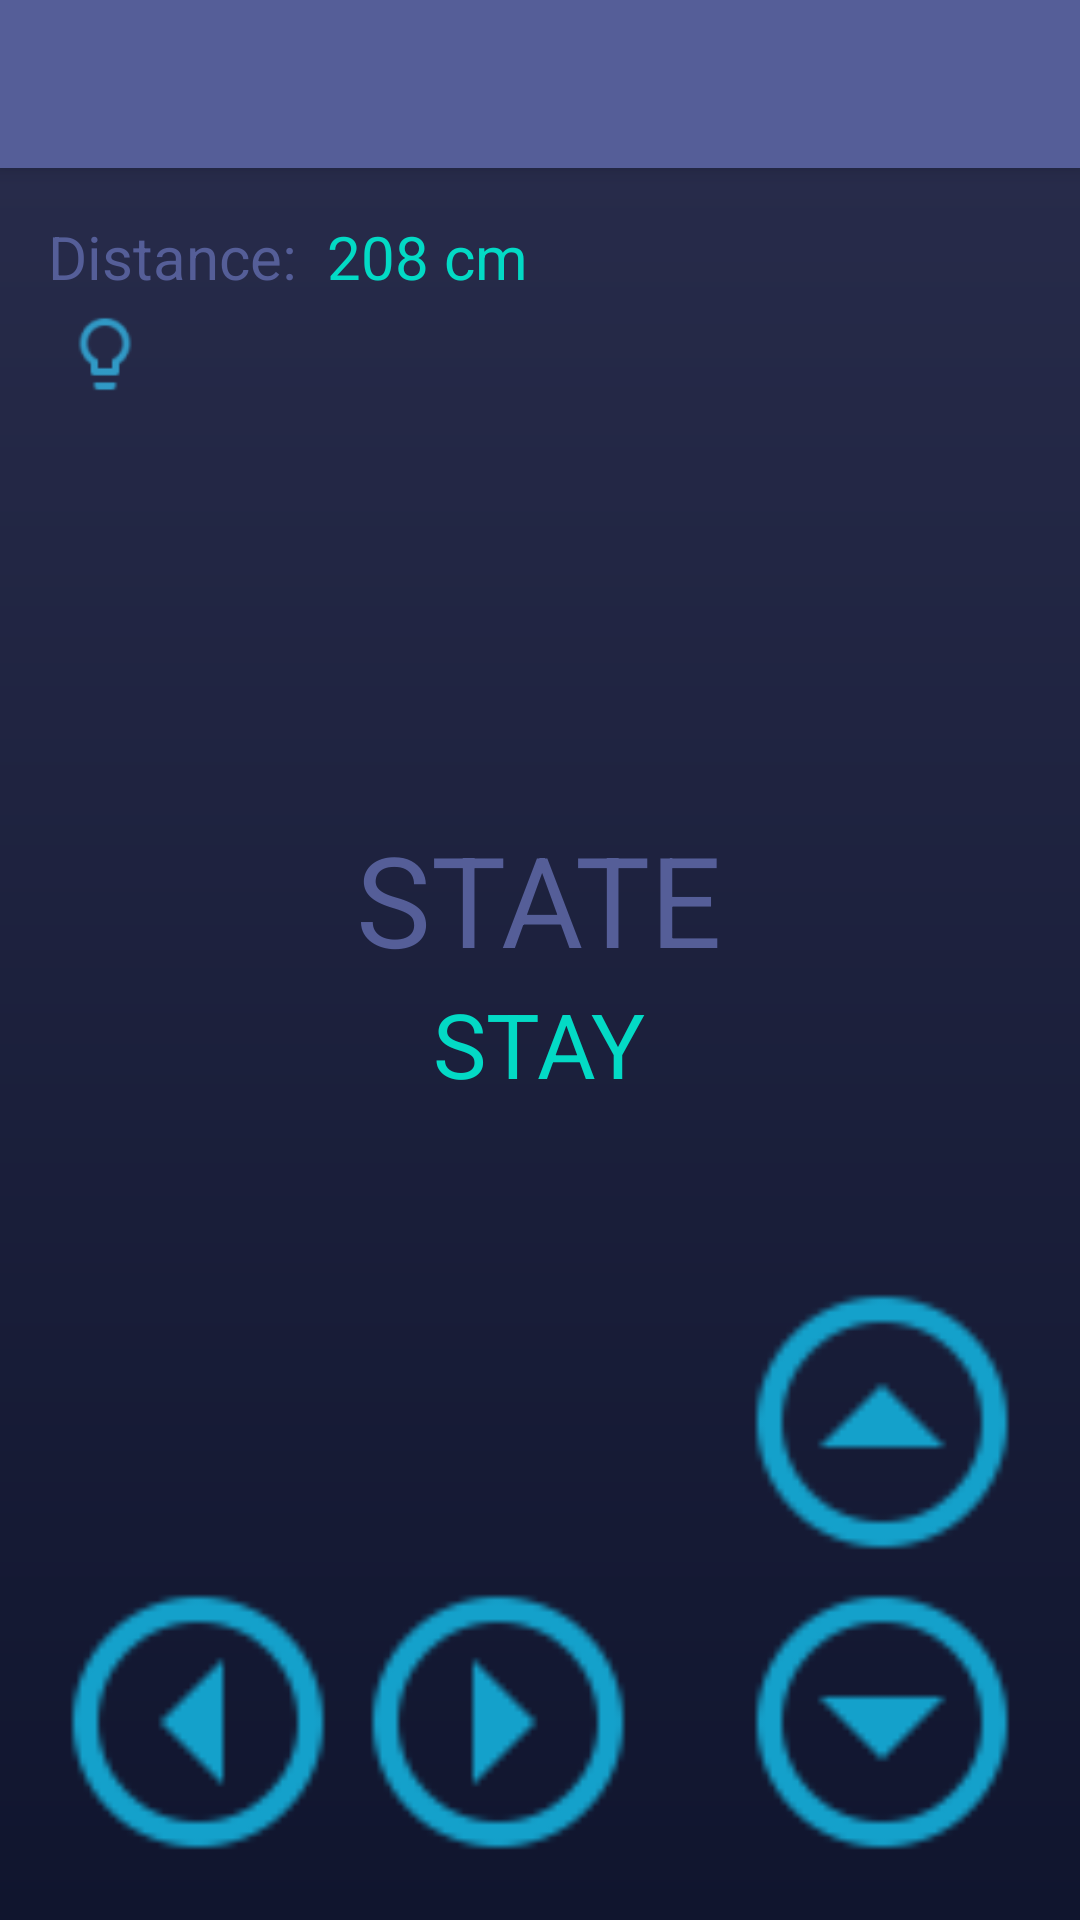

Android layout source for this screen:
<!-- AndroidManifest.xml: activity theme Theme.RCRemote.NoActionBar -->
<!-- res/layout/activity_main.xml -->
<?xml version="1.0" encoding="utf-8"?>
<androidx.coordinatorlayout.widget.CoordinatorLayout xmlns:android="http://schemas.android.com/apk/res/android"
    xmlns:app="http://schemas.android.com/apk/res-auto"
    xmlns:tools="http://schemas.android.com/tools"
    android:layout_width="match_parent"
    android:layout_height="match_parent"
    android:fitsSystemWindows="true"
    tools:context=".MainActivity">

    <com.google.android.material.appbar.AppBarLayout
        android:layout_width="match_parent"
        android:layout_height="wrap_content"
        android:theme="@style/Theme.RCRemote.AppBarOverlay">

        <androidx.appcompat.widget.Toolbar
            android:id="@+id/toolbar"
            android:layout_width="match_parent"
            android:layout_height="?attr/actionBarSize"
            android:background="?attr/colorPrimary"
            app:popupTheme="@style/Theme.RCRemote.PopupOverlay" />

    </com.google.android.material.appbar.AppBarLayout>

    <include layout="@layout/content_main" />

</androidx.coordinatorlayout.widget.CoordinatorLayout>
<!-- res/layout/content_main.xml (included above) -->
<?xml version="1.0" encoding="utf-8"?>
<RelativeLayout xmlns:android="http://schemas.android.com/apk/res/android"
    xmlns:app="http://schemas.android.com/apk/res-auto"
    xmlns:tools="http://schemas.android.com/tools"
    android:id="@+id/content_main"
    android:layout_width="match_parent"
    android:layout_height="match_parent"
    android:paddingBottom="@dimen/activity_vertical_margin"
    android:paddingLeft="@dimen/activity_horizontal_margin"
    android:paddingRight="@dimen/activity_horizontal_margin"
    android:paddingTop="@dimen/activity_vertical_margin"
    android:background="@drawable/background_gradient"
    app:layout_behavior="@string/appbar_scrolling_view_behavior"
    tools:context=".MainActivity"
    tools:showIn="@layout/activity_main">
    

    <FrameLayout
        android:id="@+id/fragment_container"
        android:layout_width="match_parent"
        android:layout_height="match_parent" />

    <LinearLayout android:layout_width="match_parent"
        android:layout_height="wrap_content"
        android:layout_alignParentBottom="true"
        android:id="@+id/linear_layout">

        <Button
            android:layout_width="100dp"
            android:layout_height="100dp"
            android:background="@drawable/arrow_left"
            android:id="@+id/left_arrow_bt"/>

        <Button
            android:layout_width="100dp"
            android:layout_height="100dp"
            android:background="@drawable/arrow_right"
            android:id="@+id/right_arrow_bt"/>

    </LinearLayout>

    <Button
        android:layout_width="100dp"
        android:layout_height="100dp"
        android:background="@drawable/arrow_up"
        android:layout_alignParentEnd="true"
        android:layout_above="@+id/linear_layout"
        android:id="@+id/up_arrow_bt"
        android:layout_alignParentRight="true" />

    <Button
        android:layout_width="100dp"
        android:layout_height="100dp"
        android:background="@drawable/arrow_down"
        android:layout_below="@+id/up_arrow_bt"
        android:layout_alignParentEnd="true"
        android:id="@+id/down_arrow_bt"
        android:layout_alignParentRight="true" />


    <TextView
        android:layout_width="wrap_content"
        android:layout_height="wrap_content"
        android:layout_centerHorizontal="true"
        android:layout_centerVertical="true"
        android:layout_above="@+id/state_text"
        android:textColor="@color/purple"
        android:textSize="42sp"
        android:text="@string/state"
        android:id="@+id/state"/>

    <TextView
        android:layout_width="wrap_content"
        android:layout_height="wrap_content"
        android:layout_centerHorizontal="true"
        android:layout_centerVertical="true"
        android:textColor="@color/teal_200"
        android:textSize="30sp"
        android:text="@string/stay"
        android:id="@+id/state_text"/>

    <TextView
        android:layout_width="wrap_content"
        android:layout_height="wrap_content"
        android:textSize="20sp"
        android:textColor="@color/purple"
        android:text="@string/distance"
        android:id="@+id/distance"/>

    <TextView
        android:layout_width="wrap_content"
        android:layout_height="wrap_content"
        android:layout_toEndOf="@+id/distance"
        android:layout_marginLeft="10dp"
        android:textSize="20sp"
        android:textColor="@color/teal_200"
        android:text="208 cm"
        android:id="@+id/distance_text"
        android:layout_toRightOf="@+id/distance" />

    <Button
        android:layout_height="38dp"
        android:layout_width="38dp"
        android:background="@drawable/lightbulb_on"
        android:layout_below="@+id/distance"
        android:id="@+id/light_bt"/>

    <ImageView
        android:layout_height="34dp"
        android:layout_width="34dp"
        android:background="@drawable/battery_outline"
        android:layout_alignParentEnd="true"
        android:id="@+id/battery_level"
        android:layout_alignParentRight="true" />








    <Button
        android:layout_height="34dp"
        android:layout_width="34dp"
        android:background="@drawable/bt_accelerometer"
        android:layout_toStartOf="@+id/battery_level"
        android:id="@+id/accelerometer_bt"
        android:layout_toLeftOf="@+id/battery_level" />

    <ImageView
        android:layout_height="34dp"
        android:layout_width="34dp"
        android:textColor="@color/purple"
        android:background="@drawable/ic_mic_black_off"
        android:layout_toStartOf="@+id/accelerometer_bt"
        android:id="@+id/voice_bt"
        android:layout_toLeftOf="@+id/accelerometer_bt" />

</RelativeLayout>
<!-- resources referenced by this layout -->
<resources>
  <color name="purple">#555e98</color>
  <color name="teal_200">#FF03DAC5</color>
  <dimen name="activity_horizontal_margin">16dp</dimen>
  <dimen name="activity_vertical_margin">16dp</dimen>
  <!-- drawable arrow_down: png bitmap (drawable, 1298 bytes) -->
  <!-- drawable arrow_left: png bitmap (drawable, 1231 bytes) -->
  <!-- drawable arrow_right: png bitmap (drawable, 1225 bytes) -->
  <!-- drawable arrow_up: png bitmap (drawable, 1281 bytes) -->
  <!-- drawable background_gradient (drawable) -->
  <?xml version="1.0" encoding="utf-8"?>
  <shape xmlns:android="http://schemas.android.com/apk/res/android">
      <gradient
          android:type="linear"
          android:angle="90"
          android:startColor="@color/purple_gradient_start"
          android:endColor="@color/purple_gradient_end"/>
  </shape>
  <!-- drawable ic_bluetooth1: png bitmap (drawable, 998 bytes) -->
  <!-- drawable lightbulb_on: png bitmap (drawable, 735 bytes) -->
  <string name="distance">Distance: </string>
  <string name="state">STATE</string>
  <string name="stay">STAY</string>
  <style name="Theme.RCRemote.AppBarOverlay" parent="ThemeOverlay.AppCompat.Dark.ActionBar" />
  <style name="Theme.RCRemote.PopupOverlay" parent="ThemeOverlay.AppCompat.Light" />
  <style name="Theme.RCRemote.NoActionBar">
          <item name="windowActionBar">false</item>
          <item name="windowNoTitle">true</item>
      </style>
  <color name="purple_gradient_start">#10152e</color>
  <color name="purple_gradient_end">#272b4a</color>
</resources>
